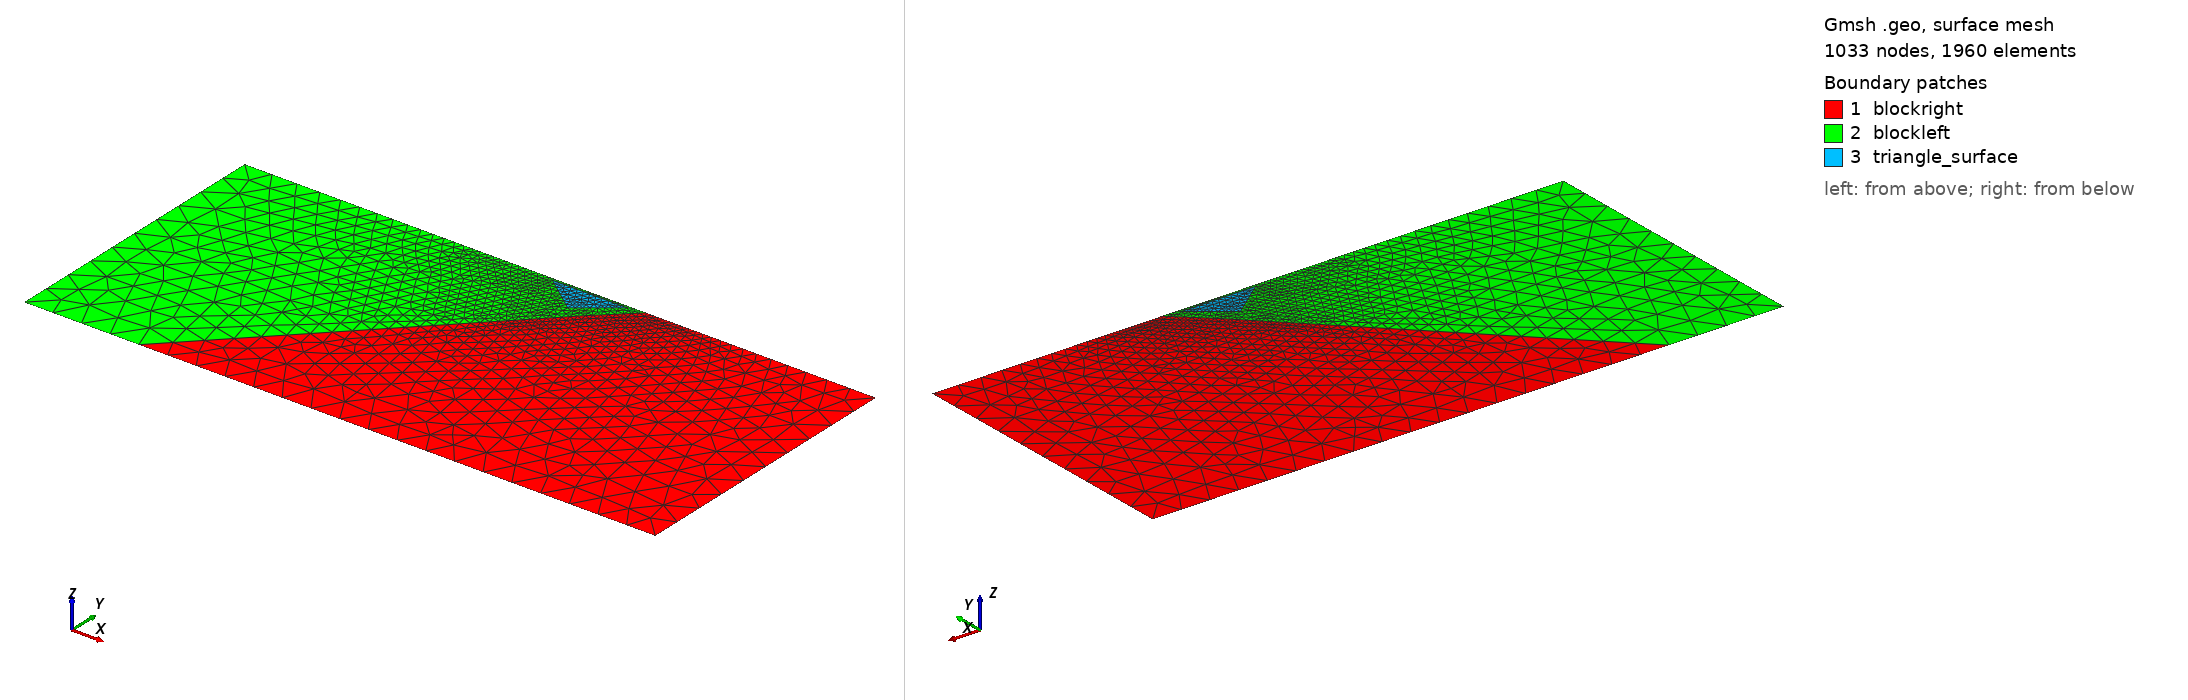

Gmsh geometry script, surface-meshed: 1033 nodes, 1960 surface elements. Boundary patches (legend numbers): 1 blockright, 2 blockleft, 3 triangle_surface. Left view from above one corner, right view from below the opposite corner. Legend entries are the model's physical surfaces. The drawing asked Gmsh for element sizes between 1% and 20% of the model's largest extent; the script's own settings can give other sizes.

=== Mesh_StraightFault_dip43_Triangle.geo (drawn) ===
//+
dx = 50.0;
dx_fault = 3.0;
dx_surface = 5.0;
//+
Point(1) = {-700, 0, 0, dx};
//+
Point(2) = {400, 0, 0, dx};
//+
Point(3) = {400, -500, 0, dx};
//+
Point(4) = {-700, -500, 0, dx};
//+
Point(5) = {0, 0, 0, dx_fault};
//+
Point(6) = {-62.057419423295805, -57.869479818995686, 0, dx_fault};
//+
Point(7) = {-500, -500, 0, dx};
//+
Point(8) = {-30, -5, 0, dx_fault};
//+
Point(9) = {-160, -5, 0, dx_fault};
//+
Point(10) = {-95, -55, 0, dx_fault};
//+
Point(11) = {-200, 0, 0, dx_surface};
//+
Line(1) = {1, 4};
//+
Line(2) = {4, 7};
//+
Line(3) = {7, 3};
//+
Line(4) = {3, 2};
//+
Line(5) = {2, 5};
//+
Line(6) = {5, 6};
//+
Line(7) = {6, 7};
//+
Line(8) = {1, 11};
//+
Line(9) = {11, 5};
//+
Line(10) = {8, 9};
//+
Line(11) = {9, 10};
//+
Line(12) = {10, 8};
//+
Curve Loop(1) = {5, 6, 7, 3, 4};
//+
Plane Surface(1) = {1};
//+
Curve Loop(2) = {8, 9, 6, 7, -2, -1};
//+
Curve Loop(3) = {11, 12, 10};
//+
Plane Surface(2) = {2, 3};
//+
Plane Surface(3) = {3};
//+
Physical Curve("surface", 1) = {8, 9, 5};
//+
Physical Curve("left", 2) = {1};
//+
Physical Curve("bottom", 3) = {2, 3};
//+
Physical Curve("right", 4) = {4};
//+
Physical Curve("fault", 5) = {6};
//+
Physical Curve("extended fault", 13) = {7};
//+
Physical Surface("blockleft", 7) = {2};
//+
Physical Surface("blockright", 8) = {1};
//+
Physical Surface("triangle_surface", 10) = {3};
